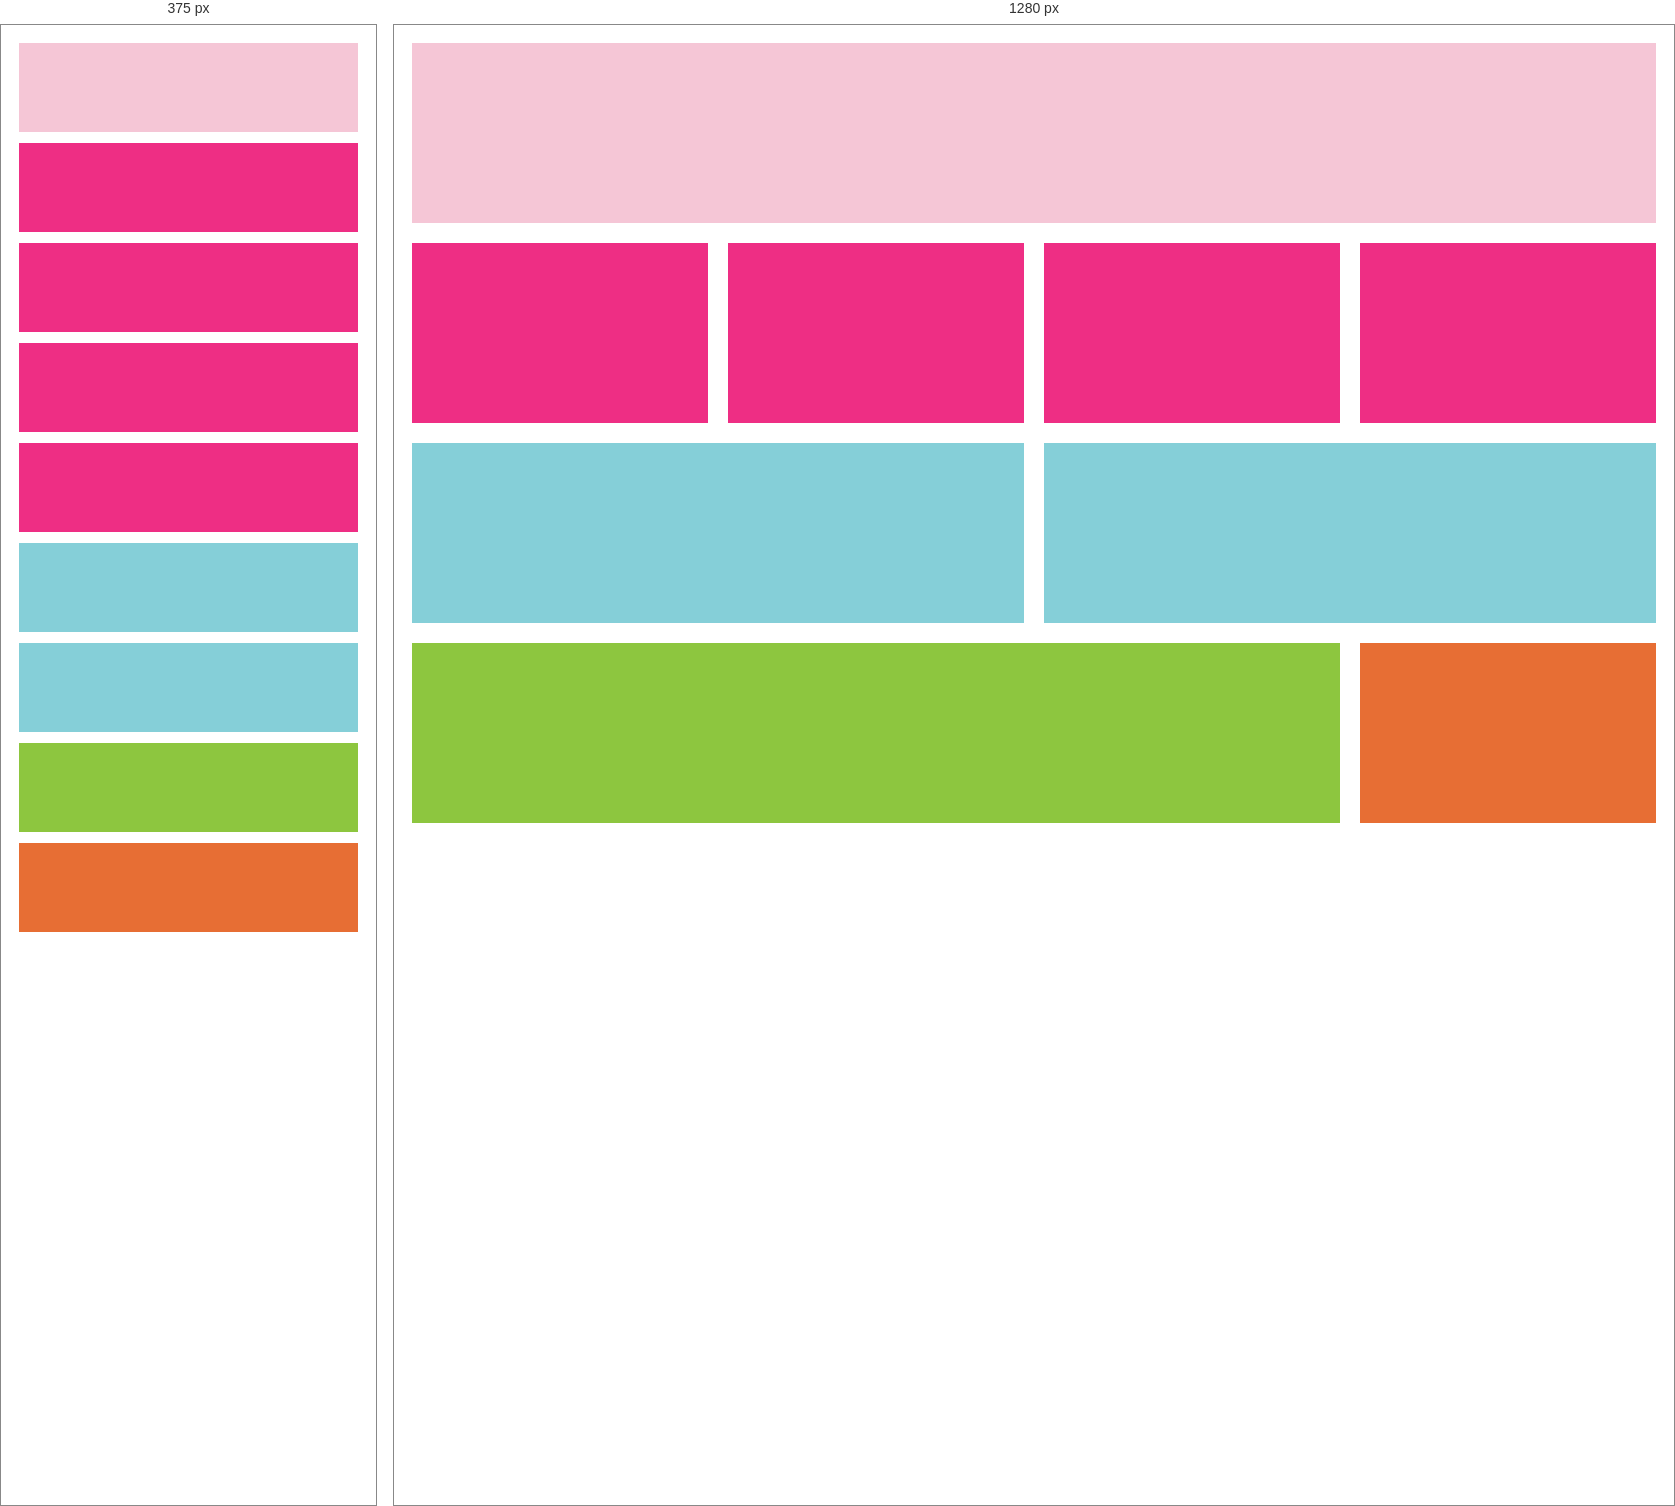
Rendered at 375 px and 1280 px, left to right.

<!-- file: index.html -->
<!DOCTYPE html>
<html lang="en">
<head>
    <meta charset="UTF-8">
    <meta name="viewport" content="width=device-width, initial-scale=1.0">
    <meta http-equiv="X-UA-Compatible" content="ie=edge">
    <title>Responsive Color Grid Not From Scratch</title>
    <link rel="stylesheet" href="style.css">
</head>
<body>
    <div class = "lightPink">asdf</div>
    <div class = "darkPink">asdf</div>
    <div class = "darkPink">asdf</div>
    <div class = "darkPink">asdf</div>
    <div class = "darkPink">asdf</div>
    <div class = "lightBlue">asdf</div>
    <div class = "lightBlue">asdf</div>
    <div class = "green">asdf</div>
    <div class = "orange">asdf</div>
</body>
</html>


/* @media block from style.css */
@media screen and (max-width: 768px){
    .lightPink {
        height: 100px;
        width: 100%;
        padding: 5px;
        border-bottom: 1px solid white;
    }
    .darkPink {
        height: 100px;
        width: 100%;
        padding: 5px;
        border-bottom: 1px solid white;
    }
    .lightBlue {
        height: 100px;
        width: 100%;
        padding: 5px;
        border-bottom: 1px solid white;
    }
    .green {
        height: 100px;
        width: 100%;
        padding: 5px;
        border-bottom: 1px solid white;
    }
    .orange {
        height: 100px;
        width: 100%;
        padding: 5px;
        border-bottom: 1px solid white;
    }
}